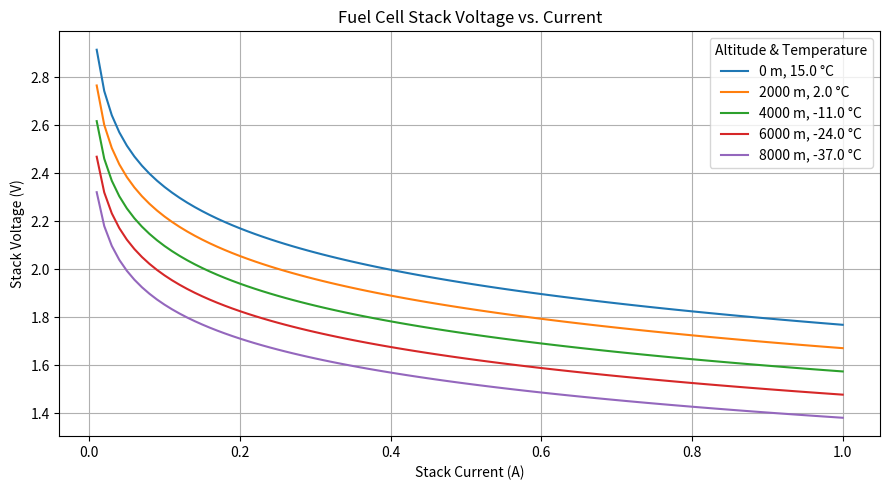

Generate this figure with matplotlib:
# Fuel Cell Stack Simulation Considering Altitude Effects
# Author: Aditi Atul Hiray
# Based on: IMEKO Conference Paper

import numpy as np
import matplotlib.pyplot as plt

# ----------------------------
# Physical Constants
# ----------------------------
R = 8.314       # J/(mol·K), Universal gas constant
F = 96485       # C/mol, Faraday's constant
T0 = 288.15     # Sea level temperature in K
P0 = 101.3      # Sea level pressure in kPa
g = 9.80665     # m/s²
M = 0.0289644   # kg/mol, molar mass of air
L = 0.0065      # K/m, lapse rate
Tref = 298.15   # Reference temperature in K
n = 2           # Electrons per reaction
E0 = 1.229      # Standard reversible potential at STP [V]
delta_S = -163  # Entropy change [J/mol·K]

# ----------------------------
# Fuel Cell Parameters
# ----------------------------
alpha = 0.5     # Electron transfer coefficient
i0 = 1e-4       # Exchange current density [A/cm²]
iL = 0.81       # Limiting current density [A/cm²]
kc = 1e-3       # Reaction rate factor
beta = 0.5      # Symmetry factor
tm = 0.0127     # Membrane thickness [cm]
ld = 0.03       # Diffusion layer thickness [cm]
sigma_d = 5     # Diffusion layer conductivity [S/cm]
phi = 0.95      # Relative humidity
i_internal = 0.002  # Internal loss current [A/cm²]
A = 50          # Active area [cm²]
n_cells = 10    # Cells in stack

# ----------------------------
# Altitude Models
# ----------------------------
def temperature_at_altitude(h):
    return T0 - L * h

def pressure_at_altitude(h):
    T = temperature_at_altitude(h)
    return P0 * (T / T0) ** (g * M / (R * L))

def oxygen_partial_pressure(h):
    return 0.21 * pressure_at_altitude(h)

# ----------------------------
# Membrane Water Content
# ----------------------------
def membrane_water_content(phi):
    return 0.043 + 17.81 * phi - 39.85 * phi**2 + 36 * phi**3

# ----------------------------
# Ionic Resistance
# ----------------------------
def ionic_resistance(T, i):
    lam = membrane_water_content(phi)
    num = 181.6 * (1 + 0.03 * i + 0.062 * i**2)
    denom = (T - 303) * lam - 0.634 - 3 * np.exp(4.18 * ((T - 303) / T))
    return tm * num / (303 * denom + 1e-6)  # add epsilon to avoid div by 0

# ----------------------------
# Voltage Loss Terms
# ----------------------------
def reversible_voltage(T, p_O2, p_H2, p_H2O):
    p_O2 = max(p_O2, 1e-3)
    p_H2 = max(p_H2, 1e-3)
    p_H2O = max(p_H2O, 1e-3)
    term1 = E0
    term2 = -delta_S * (T - Tref) / (n * F)
    term3 = (R * T) / (2 * n * F) * np.log(p_H2 * np.sqrt(p_O2) / p_H2O)
    return term1 + term2 + term3

def activation_loss(T, i):
    i = max(i, 1e-6)
    i0_T = kc * np.exp(-n * F * beta / (R * T))  # i0 ~ f(T)
    return (R * T) / (alpha * n * F) * np.log(i / i0_T)

def concentration_loss(T, i):
    i_eff = i + i_internal
    ratio = np.clip(i_eff / iL, 1e-6, 0.999)
    return -(R * Tref) / (n * F) * np.log(1 - ratio)

def ohmic_loss(T, i):
    r_ion = ionic_resistance(T, i)
    r_el = ld**2 / sigma_d
    return i * (r_ion + r_el)

# ----------------------------
# Total Fuel Cell Voltage
# ----------------------------
def fuel_cell_voltage(i, T, p_O2, p_H2=1.0, p_H2O=0.0313):
    E = reversible_voltage(T, p_O2, p_H2, p_H2O)
    V_act = activation_loss(T, i)
    V_conc = concentration_loss(T, i)
    V_ohm = ohmic_loss(T, i)
    V_cell = E - V_act - V_conc - V_ohm
    return max(V_cell, 0)

# ----------------------------
# Simulation Loop
# ----------------------------
altitudes = [0, 2000, 4000, 6000, 8000]  # meters
I = np.linspace(0.01, 1.0, 100)          # stack current in A
i_density = I / A                        # current density [A/cm²]

plt.figure(figsize=(9, 5))

for h in altitudes:
    T = temperature_at_altitude(h)
    p_O2 = oxygen_partial_pressure(h)
    V_stack = []
    for i in i_density:
        V_cell = fuel_cell_voltage(i, T, p_O2)
        V_stack.append(V_cell * n_cells)
    plt.plot(I, V_stack, label=f'{h} m, {round(T - 273.15, 1)} °C')

# ----------------------------
# Plot Settings
# ----------------------------
plt.title('Fuel Cell Stack Voltage vs. Current')
plt.xlabel('Stack Current (A)')
plt.ylabel('Stack Voltage (V)')
plt.legend(title='Altitude & Temperature')
plt.grid(True)
plt.tight_layout()
plt.show()
